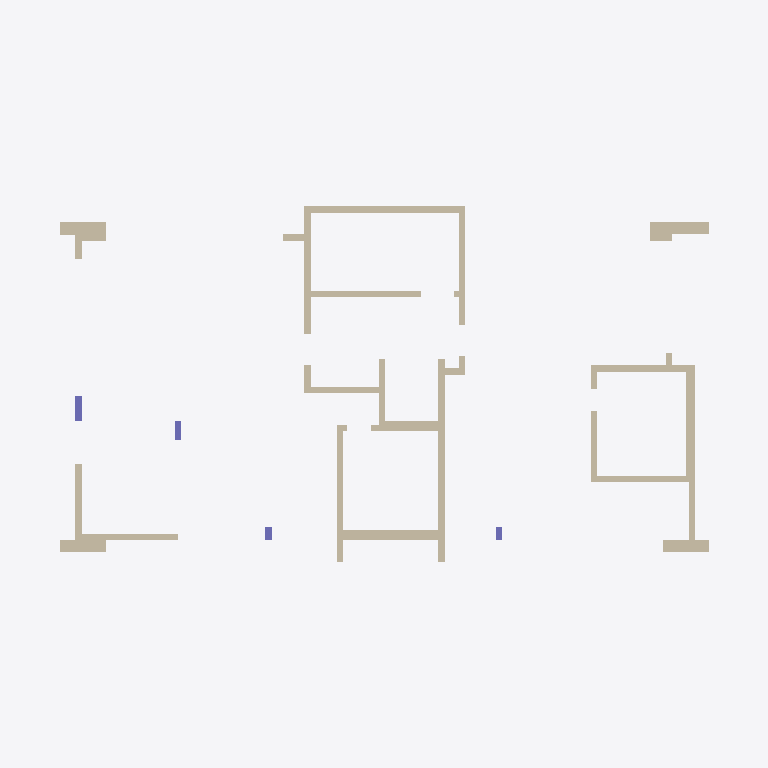
Plan cut of the same IFC building model at storey 'Down' (level 0.00 m, cut at 1.40 m), seen from above with north up, elements coloured by IFC class: 34 walls (beige), 4 columns (violet). Cut surfaces are drawn darker.
Extent 22.8 m × 11.4 m × 3.5 m (x, y, z). Storeys (2): Down at 0.00 m; Typical Floor at 3.00 m. Elements (66): 34 IfcWallStandardCase, 18 IfcBeam, 10 IfcSlab, 4 IfcColumn.

HEADER;
FILE_DESCRIPTION(('ViewDefinition [CoordinationView]','ExchangeRequirement []'),'2;1');
FILE_NAME('מספר פרויקט','2022-05-19T22:35:28',(''),(''),'ODA IFC SDK 22.6','22.1.1.516 - Exporter 22.1.1.516 - Default UI','');
FILE_SCHEMA(('IFC2X3'));
ENDSEC;
DATA;
#92=IFCPROJECT('0qjAyGTQvCF8l6MM22j2eu',#20,'מספר פרויקט',$,$,'Project 042','Project Status',(#87),#84);
#108=IFCSITE('0qjAyGTQvCF8l6MM22j2ew',#20,'Default',$,$,#107,$,$,.ELEMENT.,$,$,$,$,$);
#94=IFCBUILDING('0qjAyGTQvCF8l6MM22j2ev',#20,'',$,$,#16,$,'',.ELEMENT.,$,$,$);
#97=IFCBUILDINGSTOREY('0qjAyGTQvCF8l6MM1zIzIR',#20,'Down',$,'Level:8mm Head',#96,$,'Down',.ELEMENT.,1.727731E-11);
#101=IFCBUILDINGSTOREY('0qjAyGTQvCF8l6MM1zJMbF',#20,'Typical Floor',$,'Level:8mm Head',#100,$,'Typical Floor',.ELEMENT.,300.0);
#1341=IFCWALLSTANDARDCASE('3OF2gjDW564RWf80$Cx5Ny',#20,'Basic Wall:20:542355',$,'Basic Wall:20',#1329,#1340,'542355');
#1091=IFCWALLSTANDARDCASE('3OF2gjDW564RWf80$Cx57q',#20,'Basic Wall:20:541339',$,'Basic Wall:20',#1079,#1090,'541339');
#2043=IFCWALLSTANDARDCASE('0vOht6GeDEXw2QJNEt1aIU',#20,'Basic Wall:31:545968',$,'Basic Wall:31',#2031,#2042,'545968');
#1391=IFCWALLSTANDARDCASE('3OF2gjDW564RWf80$Cx5kp',#20,'Basic Wall:31:542940',$,'Basic Wall:31',#1379,#1390,'542940');
#1041=IFCWALLSTANDARDCASE('3OF2gjDW564RWf80$Cx5A1',#20,'Basic Wall:20:541166',$,'Basic Wall:20',#1029,#1040,'541166');
#1467=IFCWALLSTANDARDCASE('3OF2gjDW564RWf80$Cx5hL',#20,'Basic Wall:20:543162',$,'Basic Wall:20',#1455,#1466,'543162');
#2348=IFCWALLSTANDARDCASE('0vOht6GeDEXw2QJNEt1aeN',#20,'Basic Wall:40:547385',$,'Basic Wall:40',#2336,#2347,'547385');
#1141=IFCWALLSTANDARDCASE('3OF2gjDW564RWf80$Cx50x',#20,'Basic Wall:20:541524',$,'Basic Wall:20',#1129,#1140,'541524');
#2093=IFCWALLSTANDARDCASE('0vOht6GeDEXw2QJNEt1aO2',#20,'Basic Wall:20:546348',$,'Basic Wall:20',#2081,#2092,'546348');
#1767=IFCWALLSTANDARDCASE('3OF2gjDW564RWf80$Cx5sH',#20,'Basic Wall:20:544510',$,'Basic Wall:20',#1755,#1766,'544510');
#145=IFCWALLSTANDARDCASE('3OF2gjDW564RWf80$Cx2YW',#20,'Basic Wall:40:539599',$,'Basic Wall:40',#129,#144,'539599');
#564=IFCWALLSTANDARDCASE('3OF2gjDW564RWf80$Cx2my',#20,'Basic Wall:20:540499',$,'Basic Wall:20',#552,#563,'540499');
#464=IFCWALLSTANDARDCASE('3OF2gjDW564RWf80$Cx2rm',#20,'Basic Wall:40:540191',$,'Basic Wall:40',#452,#463,'540191');
#1943=IFCWALLSTANDARDCASE('0vOht6GeDEXw2QJNEt1aBb',#20,'Basic Wall:40:545483',$,'Basic Wall:40',#1931,#1942,'545483');
#2248=IFCWALLSTANDARDCASE('0vOht6GeDEXw2QJNEt1aW2',#20,'Basic Wall:20:546860',$,'Basic Wall:20',#2231,#2247,'546860');
#514=IFCWALLSTANDARDCASE('3OF2gjDW564RWf80$Cx2qA',#20,'Basic Wall:20:540261',$,'Basic Wall:20',#502,#513,'540261');
#1867=IFCWALLSTANDARDCASE('3OF2gjDW564RWf80$Cx4CI',#20,'Basic Wall:30:544893',$,'Basic Wall:30',#1855,#1866,'544893');
#1667=IFCWALLSTANDARDCASE('3OF2gjDW564RWf80$Cx5zP',#20,'Basic Wall:20:543798',$,'Basic Wall:20',#1655,#1666,'543798');
#2193=IFCWALLSTANDARDCASE('0vOht6GeDEXw2QJNEt1aTH',#20,'Basic Wall:20:546687',$,'Basic Wall:20',#2181,#2192,'546687');
#1617=IFCWALLSTANDARDCASE('3OF2gjDW564RWf80$Cx5Wo',#20,'Basic Wall:20:543581',$,'Basic Wall:20',#1605,#1616,'543581');
#1993=IFCWALLSTANDARDCASE('0vOht6GeDEXw2QJNEt1aC7',#20,'Basic Wall:20:545577',$,'Basic Wall:20',#1981,#1992,'545577');
#260=IFCWALLSTANDARDCASE('3OF2gjDW564RWf80$Cx2yR',#20,'Basic Wall:20:539764',$,'Basic Wall:20',#248,#259,'539764');
#391=IFCCOLUMN('3OF2gjDW564RWf80$Cx2up',#20,'Concrete Rectengular Column:20/80:539996',$,'Concrete Rectengular Column:20/80',#390,#388,'539996');
#1717=IFCWALLSTANDARDCASE('3OF2gjDW564RWf80$Cx5$V',#20,'Basic Wall:20:543920',$,'Basic Wall:20',#1705,#1716,'543920');
#2398=IFCWALLSTANDARDCASE('0vOht6GeDEXw2QJNEt1afL',#20,'Basic Wall:20:547451',$,'Basic Wall:20',#2386,#2397,'547451');
#991=IFCWALLSTANDARDCASE('3OF2gjDW564RWf80$Cx58y',#20,'Basic Wall:20:541011',$,'Basic Wall:20',#979,#990,'541011');
#1241=IFCWALLSTANDARDCASE('3OF2gjDW564RWf80$Cx5Uf',#20,'Basic Wall:20:541894',$,'Basic Wall:20',#1229,#1240,'541894');
#336=IFCWALLSTANDARDCASE('3OF2gjDW564RWf80$Cx2vq',#20,'Basic Wall:20:539931',$,'Basic Wall:20',#324,#335,'539931');
#883=IFCCOLUMN('3OF2gjDW564RWf80$Cx5F0',#20,'Concrete Rectengular Column:20/60:540847',$,'Concrete Rectengular Column:20/60',#882,#880,'540847');
#1191=IFCWALLSTANDARDCASE('3OF2gjDW564RWf80$Cx5Tq',#20,'Basic Wall:20:541723',$,'Basic Wall:20',#1179,#1190,'541723');
#2143=IFCWALLSTANDARDCASE('0vOht6GeDEXw2QJNEt1aQA',#20,'Basic Wall:20:546468',$,'Basic Wall:20',#2131,#2142,'546468');
#618=IFCCOLUMN('3OF2gjDW564RWf80$Cx2pH',#20,'Concrete Rectengular Column:20/40:540606',$,'Concrete Rectengular Column:20/40',#617,#615,'540606');
#1567=IFCWALLSTANDARDCASE('3OF2gjDW564RWf80$Cx5d3',#20,'Basic Wall:20:543404',$,'Basic Wall:20',#1555,#1566,'543404');
#946=IFCCOLUMN('3OF2gjDW564RWf80$Cx5Ev',#20,'Concrete Rectengular Column:20/40:540886',$,'Concrete Rectengular Column:20/40',#945,#943,'540886');
#2298=IFCWALLSTANDARDCASE('0vOht6GeDEXw2QJNEt1aZF',#20,'Basic Wall:20:547041',$,'Basic Wall:20',#2286,#2297,'547041');
#1291=IFCWALLSTANDARDCASE('3OF2gjDW564RWf80$Cx5P0',#20,'Basic Wall:20:541999',$,'Basic Wall:20',#1279,#1290,'541999');
#1517=IFCWALLSTANDARDCASE('3OF2gjDW564RWf80$Cx5bc',#20,'Basic Wall:20:543241',$,'Basic Wall:20',#1505,#1516,'543241');
#1817=IFCWALLSTANDARDCASE('3OF2gjDW564RWf80$Cx5py',#20,'Basic Wall:20:544659',$,'Basic Wall:20',#1805,#1816,'544659');
ENDSEC;